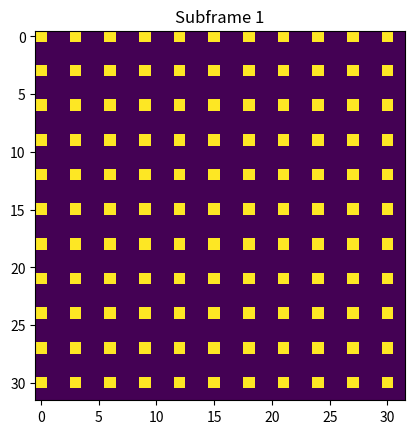
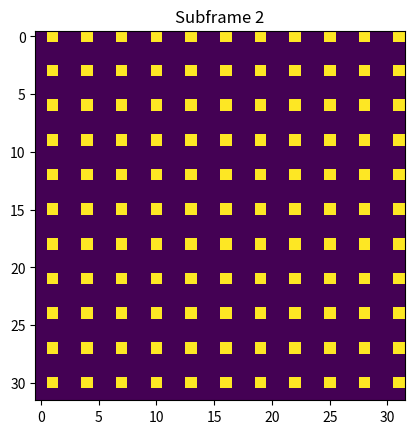
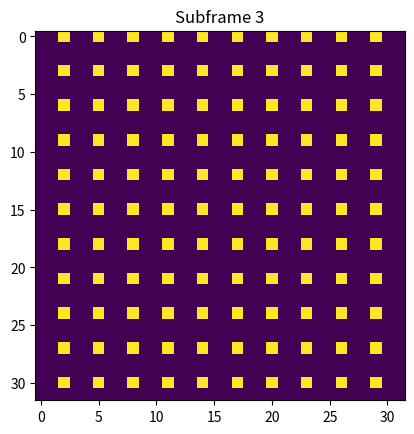
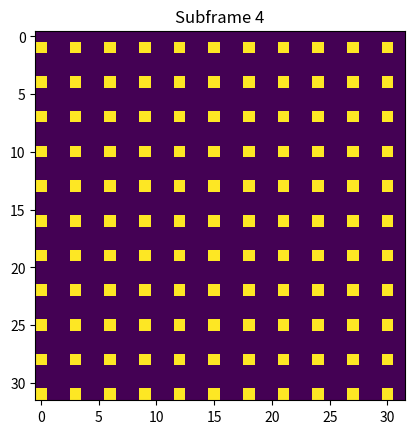
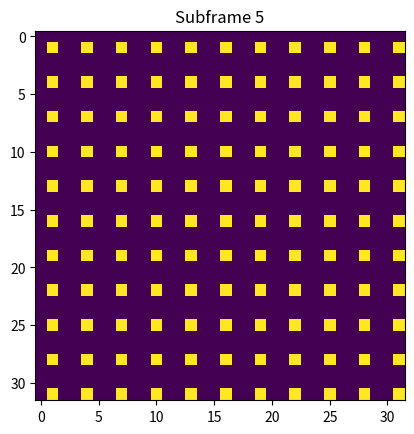
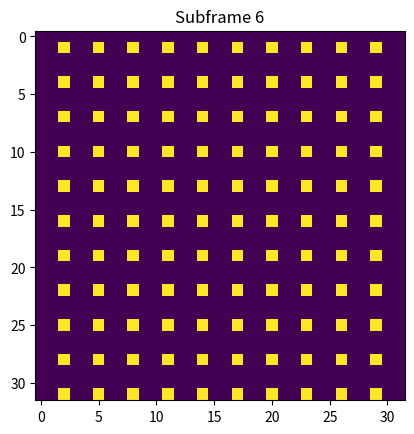
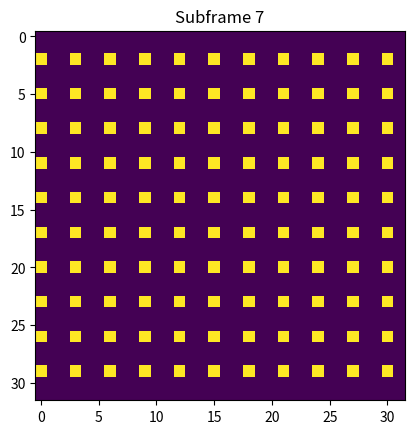
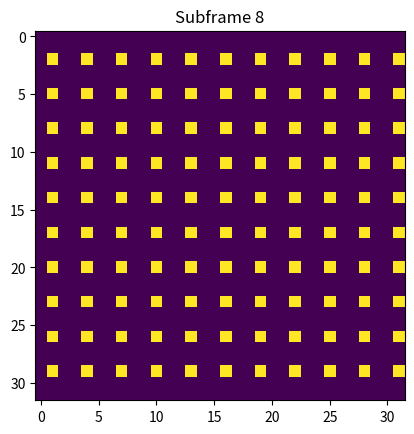
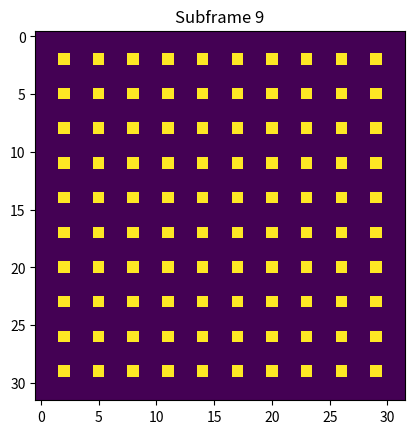

Recreate these plots in Python, in order.
'''
Copyright <2024> Rosalind Franklin Institute

Licensed under the Apache License, Version 2.0 (the "License");
you may not use this file except in compliance with the License.
You may obtain a copy of the License at

    http://www.apache.org/licenses/LICENSE-2.0

Unless required by applicable law or agreed to in writing, software
distributed under the License is distributed on an "AS IS" BASIS,
WITHOUT WARRANTIES OR CONDITIONS OF ANY KIND, either express or implied.
See the License for the specific language governing permissions and
limitations under the License.
'''

import numpy as np
import matplotlib.pyplot as plt

plt.close('all')


"Define frame size and number of pixels to skip"
xsize = 32
ysize = xsize
skip = 2 #raster scan would be -> skip = 0


fraction = (1/(skip+1))*(1/(skip+1)) #fraction of scan positions per subframe
print('Fraction of scan position for each subframe = ', fraction)
#subframes = int(1/fraction) #number of subframes to scan all the positions 
subframes = int(np.round(1/fraction)) #number of subframes to scan all the positions. Correction for a rounding error in the previous version
print('Number of required subframes = ', subframes)


"1D arrays to store scan positions (x and y) following the interleaved (or raster if skip = 0) pattern"
scanposx = []
scanposy = []



"Create pattern"
i = 1
for first_row in range(0, int(np.sqrt(subframes))):
    for first_column in range(0, int(np.sqrt(subframes))):
        A = np.zeros((ysize, xsize), dtype = int)
        B = np.zeros((ysize, xsize), dtype = int)
        
        A[0:ysize, first_column::(skip+1)] = 1 #skip columns starting from first_column
        B[first_row::(skip+1), 0:xsize] = 1 #skip rows starting from first_row
        
        "Show subframes"
        plt.figure()
        plt.imshow(A*B)
        plt.title('Subframe ' + str(i))
        i = i + 1
        
        scanposx = np.concatenate((scanposx, np.nonzero(A*B)[1]))
        scanposy = np.concatenate((scanposy, np.nonzero(A*B)[0]))


"x and y final scan positions"
scanposx = scanposx.astype(int)
scanposy = scanposy.astype(int)


"Save positions in a text file (.xy)"
with open("interleaved32x32.xy", "w") as f:
    for i in range(len(scanposx)):
        f.write(str(scanposx[i]) + " , " + str(scanposy[i]) + "\n")
f.close()
